10-way image classification set "Apple Blossom Images" from GitHub (19ngxuan/appleBlossomDataset); label vocabulary: BBCH stage 53, BBCH stage 54, BBCH stage 56, BBCH stage 57, BBCH stage 59, BBCH stage 61, BBCH stage 65, BBCH stage 67, BBCH stage 69, BBCH stage 71.

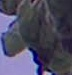
Label: BBCH stage 54

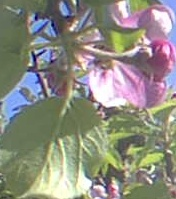
Label: BBCH stage 61

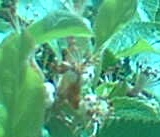
Label: BBCH stage 69

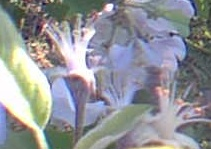
Label: BBCH stage 67

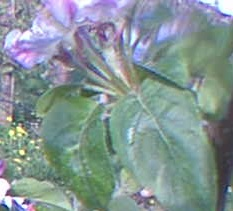
Label: BBCH stage 65

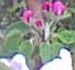
Label: BBCH stage 59
